Labelled photos from "datasets", an image-classification folder in chinmoy12c/spsVision. The possible labels are: paper, scissor, stone.

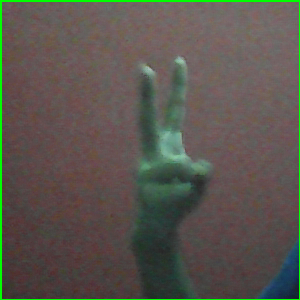
Label: scissor

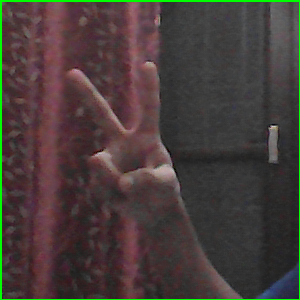
Label: scissor

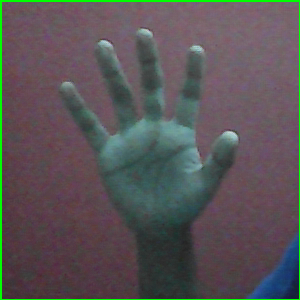
Label: paper

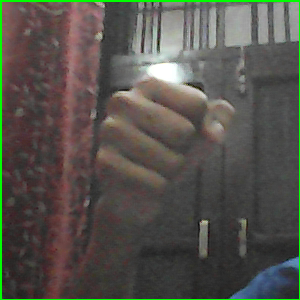
Label: stone

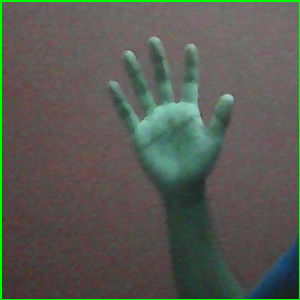
Label: paper

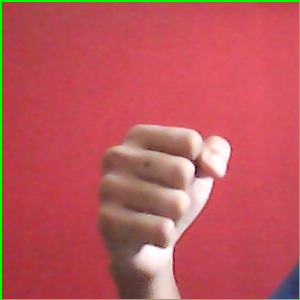
Label: stone
